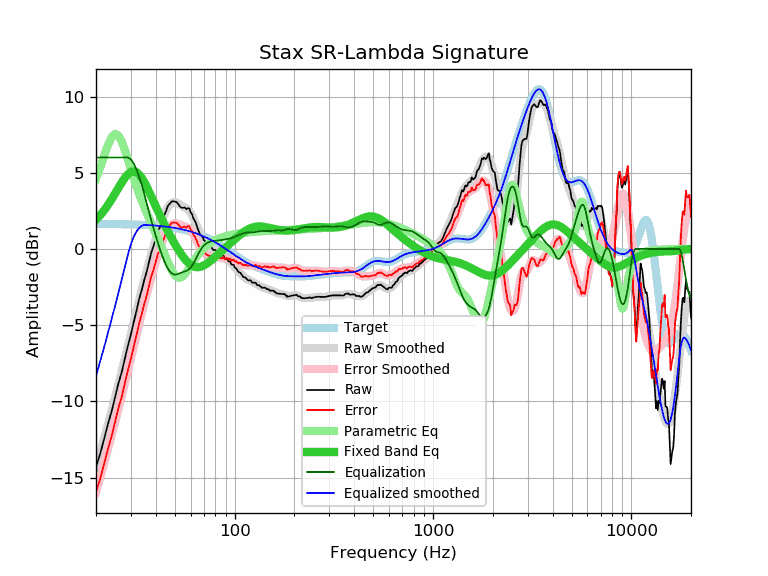

The file beside this chart, header and first rows:
frequency, raw, error, smoothed, error_smoothed, equalization, parametric_eq, equalized_raw, equalized_smoothed, target
20, -14.30, -15.94, -14.34, -15.98, 6.00, 1.92, -8.30, -8.34, 1.64
21, -13.44, -15.07, -13.38, -15.01, 6.00, 2.21, -7.44, -7.38, 1.64
22, -12.45, -14.08, -12.43, -14.07, 6.00, 2.54, -6.45, -6.43, 1.64
23, -11.47, -13.10, -11.50, -13.14, 6.00, 2.89, -5.47, -5.50, 1.63
24, -10.64, -12.27, -10.59, -12.22, 6.00, 3.26, -4.64, -4.59, 1.63
25, -9.70, -11.32, -9.70, -11.33, 6.00, 3.64, -3.70, -3.70, 1.63
26, -8.78, -10.40, -8.83, -10.46, 6.00, 4.02, -2.78, -2.83, 1.62
27, -8.06, -9.68, -7.98, -9.60, 6.00, 4.37, -2.06, -1.98, 1.62
28, -7.15, -8.76, -7.15, -8.77, 6.00, 4.68, -1.15, -1.15, 1.62
29, -6.33, -7.94, -6.34, -7.96, 6.00, 4.91, -0.33, -0.34, 1.61
30, -5.61, -7.21, -5.56, -7.17, 5.87, 5.05, 0.26, 0.31, 1.61
31, -4.80, -6.40, -4.80, -6.40, 5.60, 5.09, 0.81, 0.80, 1.60
32, -4.06, -5.65, -4.06, -5.66, 5.21, 5.03, 1.15, 1.14, 1.60
33, -3.29, -4.88, -3.36, -4.95, 4.73, 4.88, 1.45, 1.37, 1.59
34, -2.70, -4.28, -2.69, -4.27, 4.20, 4.66, 1.51, 1.52, 1.58
35, -2.05, -3.62, -2.04, -3.62, 3.62, 4.39, 1.57, 1.58, 1.58
36, -1.51, -3.07, -1.43, -3.00, 3.00, 4.08, 1.49, 1.57, 1.57
37, -0.87, -2.43, -0.86, -2.42, 2.42, 3.76, 1.55, 1.56, 1.56
38, -0.24, -1.79, -0.31, -1.86, 1.86, 3.44, 1.63, 1.55, 1.55
39, 0.18, -1.36, 0.19, -1.34, 1.34, 3.12, 1.53, 1.54, 1.54
40, 0.66, -0.87, 0.67, -0.86, 0.86, 2.80, 1.52, 1.53, 1.53
41, 1.18, -0.33, 1.11, -0.41, 0.41, 2.50, 1.59, 1.52, 1.52
42, 1.41, -0.09, 1.52, 0.01, -0.01, 2.21, 1.40, 1.51, 1.51
43, 1.85, 0.36, 1.89, 0.39, -0.39, 1.93, 1.46, 1.49, 1.49
44, 2.17, 0.70, 2.21, 0.73, -0.73, 1.66, 1.44, 1.48, 1.48
45, 2.45, 0.99, 2.49, 1.03, -1.03, 1.41, 1.42, 1.46, 1.46
46, 2.80, 1.36, 2.72, 1.27, -1.27, 1.17, 1.53, 1.45, 1.45
47, 2.95, 1.52, 2.89, 1.46, -1.46, 0.94, 1.49, 1.43, 1.43
48, 3.10, 1.69, 3.00, 1.59, -1.59, 0.72, 1.52, 1.42, 1.42
49, 3.13, 1.74, 3.06, 1.66, -1.66, 0.51, 1.47, 1.40, 1.40
50, 3.10, 1.73, 3.06, 1.68, -1.68, 0.31, 1.42, 1.38, 1.38
51, 3.06, 1.71, 3.03, 1.67, -1.67, 0.12, 1.39, 1.36, 1.36
52, 2.94, 1.61, 2.98, 1.64, -1.64, -0.06, 1.31, 1.34, 1.34
53, 2.77, 1.46, 2.91, 1.59, -1.59, -0.22, 1.18, 1.32, 1.32
54, 2.70, 1.41, 2.84, 1.55, -1.55, -0.38, 1.15, 1.29, 1.29
55, 2.69, 1.42, 2.78, 1.51, -1.51, -0.52, 1.18, 1.27, 1.27
56, 2.71, 1.47, 2.72, 1.48, -1.48, -0.66, 1.24, 1.25, 1.25
57, 2.60, 1.38, 2.66, 1.44, -1.44, -0.77, 1.16, 1.22, 1.22
58, 2.68, 1.49, 2.59, 1.39, -1.39, -0.88, 1.29, 1.19, 1.19
59, 2.66, 1.50, 2.49, 1.32, -1.32, -0.97, 1.34, 1.17, 1.17
60, 2.40, 1.26, 2.37, 1.23, -1.23, -1.04, 1.18, 1.14, 1.14
61, 2.27, 1.16, 2.21, 1.10, -1.10, -1.10, 1.17, 1.11, 1.11
62, 1.99, 0.91, 2.03, 0.95, -0.95, -1.14, 1.04, 1.08, 1.08
63, 1.85, 0.80, 1.83, 0.78, -0.78, -1.18, 1.07, 1.05, 1.05
64, 1.63, 0.62, 1.62, 0.60, -0.60, -1.19, 1.03, 1.02, 1.02
65, 1.36, 0.38, 1.41, 0.42, -0.42, -1.20, 0.94, 0.99, 0.99
66, 1.13, 0.18, 1.21, 0.26, -0.26, -1.19, 0.88, 0.95, 0.95
67, 0.92, 0.00, 1.03, 0.11, -0.11, -1.18, 0.82, 0.92, 0.92
68, 0.87, -0.01, 0.86, -0.02, 0.02, -1.15, 0.90, 0.88, 0.88
69, 0.76, -0.09, 0.72, -0.13, 0.13, -1.12, 0.90, 0.85, 0.85
70, 0.57, -0.24, 0.59, -0.22, 0.22, -1.08, 0.80, 0.81, 0.81
71, 0.50, -0.27, 0.48, -0.30, 0.30, -1.03, 0.80, 0.78, 0.78
72, 0.37, -0.37, 0.38, -0.36, 0.36, -0.98, 0.73, 0.74, 0.74
73, 0.29, -0.41, 0.30, -0.40, 0.40, -0.93, 0.70, 0.70, 0.70
74, 0.22, -0.44, 0.22, -0.44, 0.44, -0.87, 0.67, 0.66, 0.66
75, 0.13, -0.49, 0.15, -0.47, 0.47, -0.81, 0.60, 0.62, 0.62
76, 0.13, -0.45, 0.09, -0.49, 0.49, -0.75, 0.63, 0.59, 0.59
77, 0.03, -0.51, 0.04, -0.51, 0.51, -0.69, 0.54, 0.55, 0.55
78, -0.07, -0.57, -0.01, -0.52, 0.52, -0.63, 0.45, 0.51, 0.51
79, -0.07, -0.53, -0.06, -0.53, 0.53, -0.57, 0.46, 0.47, 0.47
... 553 more rows
